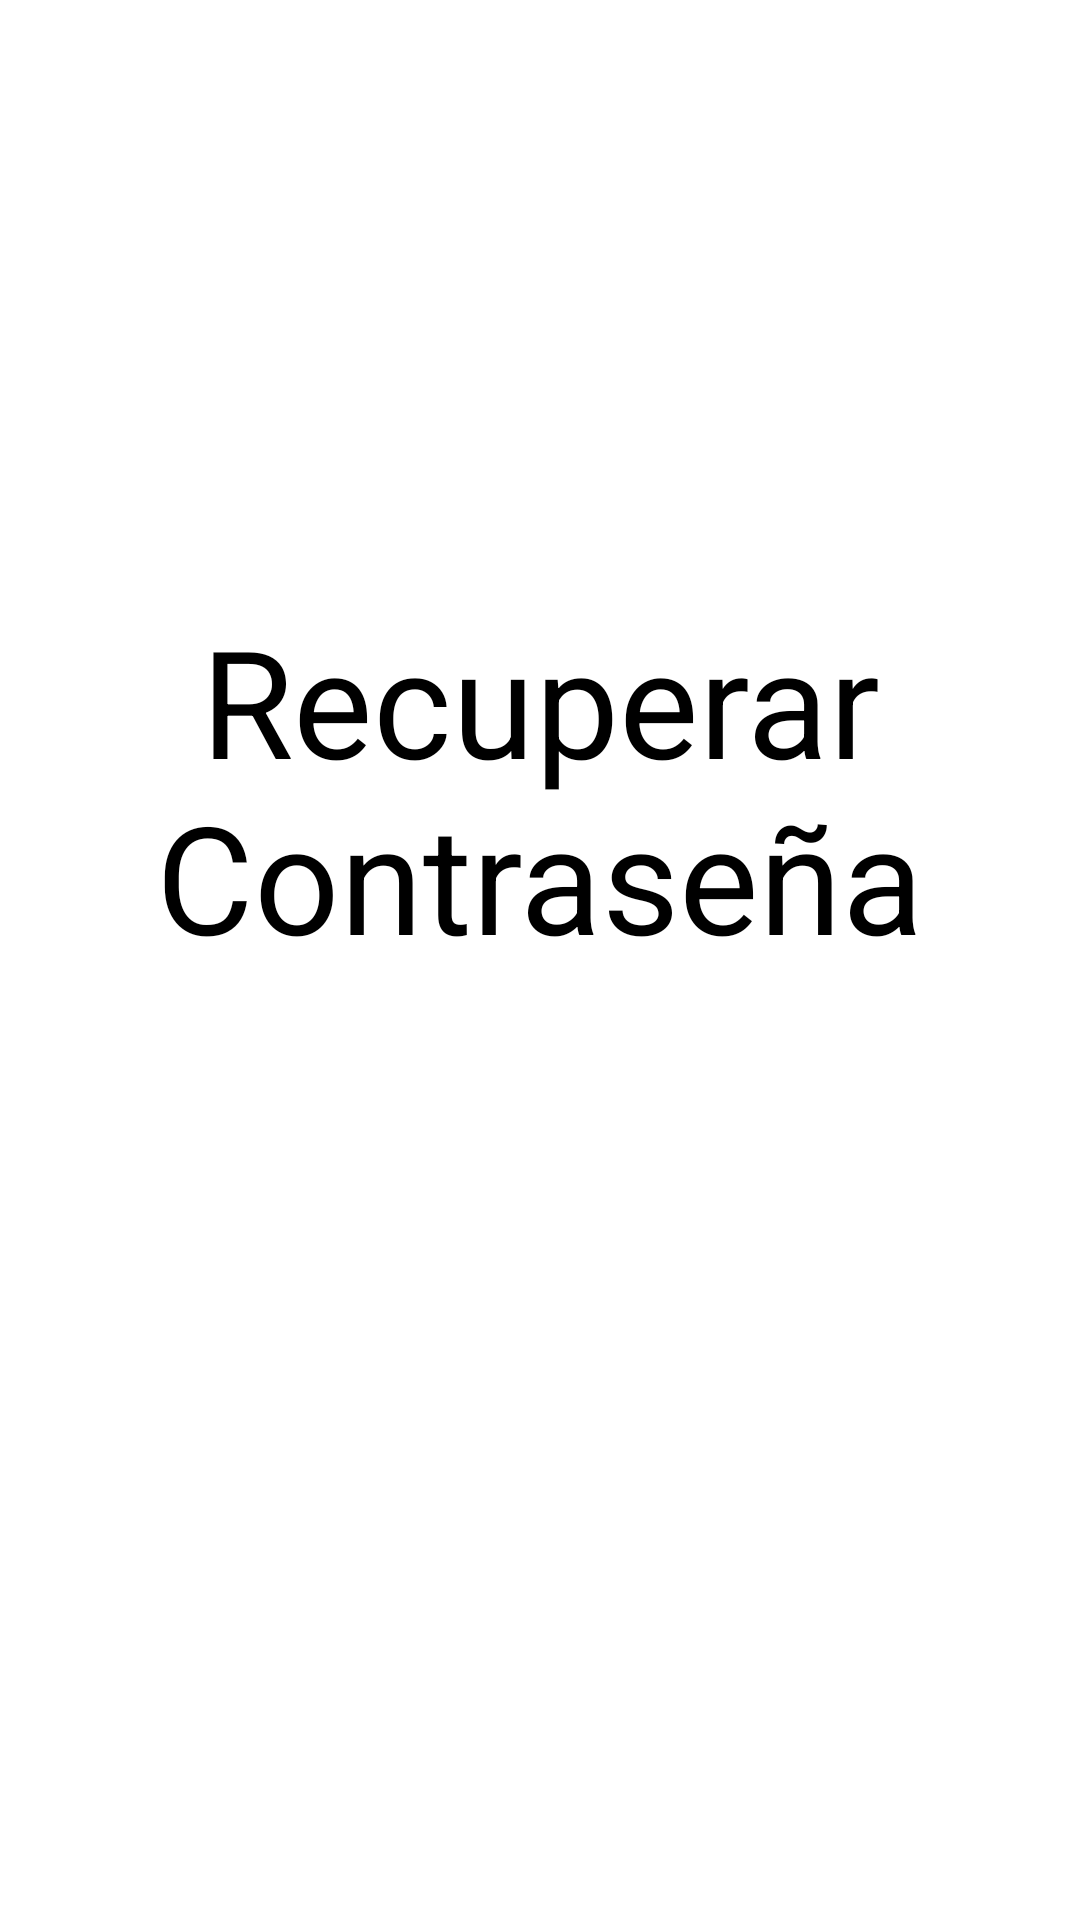

Reconstruct the res/layout file that produces this screen, plus the resources it refers to.
<!-- AndroidManifest.xml: application theme AppTheme -->
<!-- res/layout/activity_password_recovery.xml -->
<?xml version="1.0" encoding="utf-8"?>
<LinearLayout
    xmlns:android="http://schemas.android.com/apk/res/android"
    xmlns:tools="http://schemas.android.com/tools"
    android:orientation="vertical"
    android:layout_width="match_parent"
    android:layout_height="match_parent"
    android:background="@color/colorPrimary"
    tools:context=".activities.PasswordRecovery">

    <TextView
        android:id="@+id/etNombre_contacto"
        android:layout_width="match_parent"
        android:layout_height="wrap_content"
        android:layout_marginTop="@dimen/size200"
        android:layout_marginLeft="@dimen/size10"
        android:layout_marginRight="@dimen/size10"
        android:text="@string/recuperar_pass"
        android:textAlignment="center"
        android:textSize="@dimen/size50"
        android:layout_gravity="center_vertical|center"
        android:textColorHint="@color/colorPrimaryDark"
        android:textColor="@color/colorPrimaryDark">
    </TextView>

</LinearLayout>
<!-- resources referenced by this layout -->
<resources>
  <color name="colorPrimary">#FFFFFF</color>
  <color name="colorPrimaryDark">#000000</color>
  <dimen name="size10">10dp</dimen>
  <dimen name="size200">200dp</dimen>
  <dimen name="size50">50dp</dimen>
  <string name="recuperar_pass">Recuperar Contraseña</string>
  <style name="AppTheme" parent="Theme.AppCompat.Light.NoActionBar">
          
          <item name="colorPrimary">@color/colorBlanco</item>
          <item name="colorPrimaryDark">@color/colorNegro</item>
          <item name="colorAccent">@color/colorAccent</item>
          
      </style>
  <color name="colorBlanco">#FFFFFF</color>
  <color name="colorNegro">#000000</color>
  <color name="colorAccent">#E83B35</color>
</resources>
